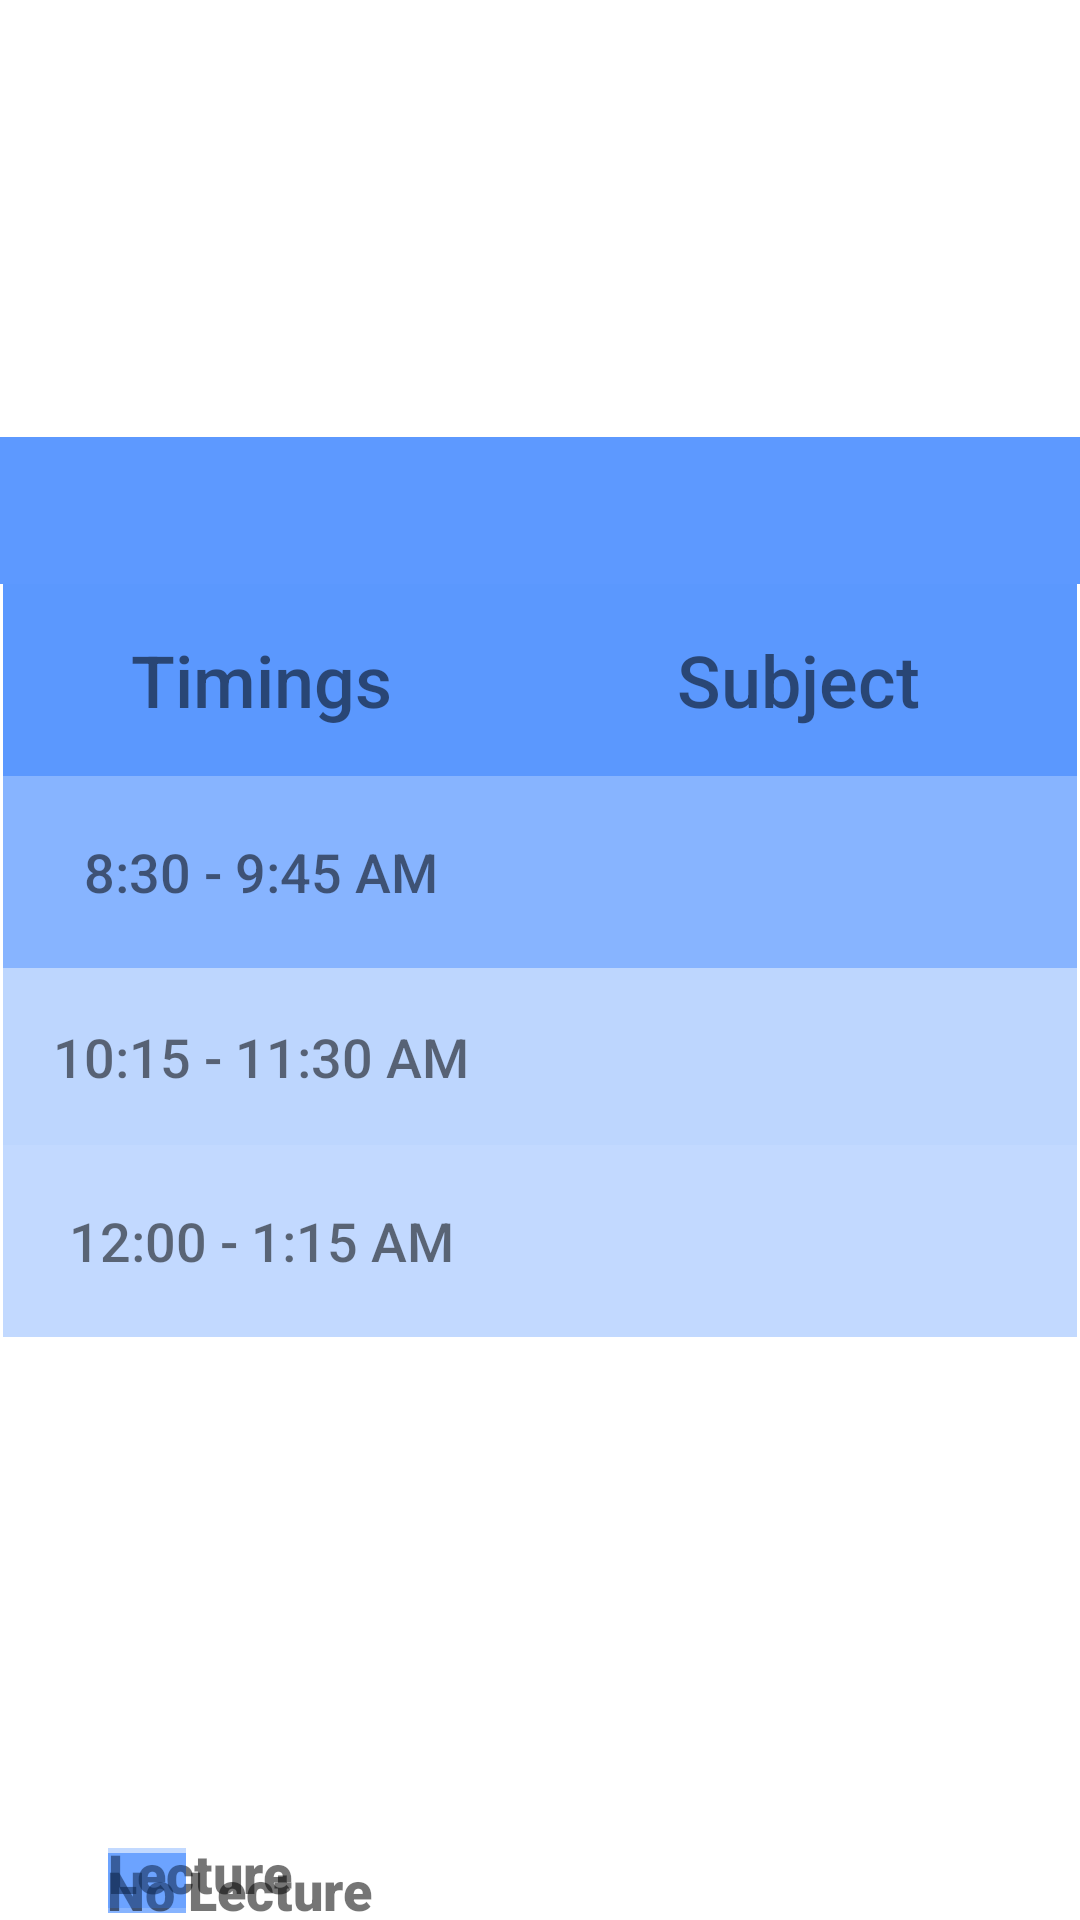

The Android layout XML behind this screen, and the referenced resources:
<!-- AndroidManifest.xml: application theme Theme.WinterSemesterTimeTable -->
<!-- res/layout/activity_monday.xml -->
<?xml version="1.0" encoding="utf-8"?>
<androidx.constraintlayout.widget.ConstraintLayout xmlns:android="http://schemas.android.com/apk/res/android"
    xmlns:app="http://schemas.android.com/apk/res-auto"
    xmlns:tools="http://schemas.android.com/tools"
    android:layout_width="match_parent"
    android:layout_height="match_parent"
    android:background="#00EFF0F1"
    tools:context=".Monday">

    <TextView
        android:id="@+id/textView2"
        android:layout_width="0dp"
        android:layout_height="49dp"
        android:layout_marginTop="92dp"
        android:background="#C12979FF"
        android:fontFamily="sans-serif-black"
        android:gravity="center"
        android:textColor="#C10E0E0E"
        android:textSize="36sp"
        android:textStyle="bold"
        app:layout_constraintBottom_toTopOf="@+id/tableLayout"
        app:layout_constraintEnd_toEndOf="parent"
        app:layout_constraintHorizontal_bias="0.0"
        app:layout_constraintStart_toStartOf="parent"
        app:layout_constraintTop_toTopOf="parent"
        app:layout_constraintVertical_bias="1.0" />

    <TableLayout
        android:id="@+id/tableLayout"
        android:layout_width="wrap_content"
        android:layout_height="wrap_content"
        android:background="#FFFFFF"
        app:layout_constraintBottom_toBottomOf="parent"
        app:layout_constraintEnd_toEndOf="parent"
        app:layout_constraintStart_toStartOf="parent"
        app:layout_constraintTop_toTopOf="parent">

        <TableRow
            android:layout_width="wrap_content"
            android:layout_height="wrap_content"
            android:background="#F9FAFB">

            <TextView
                android:id="@+id/textView3"
                android:layout_width="172dp"
                android:layout_height="match_parent"
                android:background="#C12979FF"
                android:fontFamily="sans-serif-medium"
                android:gravity="center"
                android:text="@string/column_name_1"
                android:textSize="24sp"
                tools:text="@string/column_name_1" />

            <TextView
                android:id="@+id/textView4"
                android:layout_width="wrap_content"
                android:layout_height="64dp"
                android:background="#C12979FF"
                android:fontFamily="sans-serif-medium"
                android:gravity="center"
                android:text="@string/column_name_2"
                android:textSize="24sp"
                tools:text="@string/column_name_2" />
        </TableRow>

        <TableRow
            android:layout_width="wrap_content"
            android:layout_height="wrap_content">

            <TextView
                android:id="@+id/textView5"
                android:layout_width="172dp"
                android:layout_height="64dp"
                android:background="#8F2979FF"
                android:fontFamily="sans-serif-medium"
                android:gravity="center"
                android:text="@string/time_1"
                android:textSize="18sp"
                tools:text="@string/time_1" />

            <TextView
                android:id="@+id/textView6"
                android:layout_width="match_parent"
                android:layout_height="match_parent"
                android:background="#8F2979FF"
                android:gravity="center"
                android:textSize="18sp" />
        </TableRow>

        <TableRow
            android:layout_width="match_parent"
            android:layout_height="64dp"
            android:background="#F7FAFD">

            <TextView
                android:id="@+id/textView9"
                android:layout_width="171dp"
                android:layout_height="59dp"
                android:background="#482979FF"
                android:fontFamily="sans-serif-medium"
                android:gravity="center"
                android:text="@string/time_2"
                android:textSize="18sp" />

            <TextView
                android:id="@+id/textView10"
                android:layout_width="wrap_content"
                android:layout_height="match_parent"
                android:background="#482979FF"
                android:gravity="center"
                android:textSize="18sp" />
        </TableRow>

        <TableRow
            android:layout_width="match_parent"
            android:layout_height="64dp">

            <TextView
                android:id="@+id/textView11"
                android:layout_width="wrap_content"
                android:layout_height="64dp"
                android:background="#482979FF"
                android:fontFamily="sans-serif-medium"
                android:gravity="center"
                android:text="@string/time_3"
                android:textSize="18sp" />

            <TextView
                android:id="@+id/textView12"
                android:layout_width="186dp"
                android:layout_height="match_parent"
                android:background="#482979FF"
                android:gravity="center"
                android:textSize="18sp" />
        </TableRow>
    </TableLayout>

    <TextView
        android:id="@+id/textView7"
        android:layout_width="26dp"
        android:layout_height="20dp"
        android:layout_marginStart="36dp"
        android:layout_marginLeft="36dp"
        android:layout_marginTop="172dp"
        android:background="#8F2979FF"
        app:layout_constraintStart_toStartOf="parent"
        app:layout_constraintTop_toBottomOf="@+id/tableLayout" />

    <TextView
        android:id="@+id/textView8"
        android:layout_width="wrap_content"
        android:layout_height="wrap_content"
        android:layout_marginTop="172dp"
        android:layout_marginEnd="236dp"
        android:layout_marginRight="236dp"
        android:fontFamily="sans-serif-black"
        android:text="No Lecture"
        android:textSize="18sp"
        android:textStyle="bold"
        app:layout_constraintEnd_toEndOf="parent"
        app:layout_constraintTop_toBottomOf="@+id/tableLayout" />

    <TextView
        android:id="@+id/textView13"
        android:layout_width="88dp"
        android:layout_height="24dp"
        android:layout_marginEnd="236dp"
        android:layout_marginRight="236dp"
        android:layout_marginBottom="4dp"
        android:fontFamily="sans-serif-black"
        android:text="Lecture"
        android:textSize="18sp"
        android:textStyle="bold"
        app:layout_constraintBottom_toBottomOf="parent"
        app:layout_constraintEnd_toEndOf="parent" />

    <TextView
        android:id="@+id/textView15"
        android:layout_width="26dp"
        android:layout_height="20dp"
        android:layout_marginStart="36dp"
        android:layout_marginLeft="36dp"
        android:layout_marginBottom="4dp"
        android:background="#482979FF"
        app:layout_constraintBottom_toBottomOf="parent"
        app:layout_constraintStart_toStartOf="parent" />

</androidx.constraintlayout.widget.ConstraintLayout>
<!-- resources referenced by this layout -->
<resources>
  <string name="column_name_1">Timings</string>
  <string name="column_name_2">Subject</string>
  <string name="time_1">8:30 - 9:45 AM</string>
  <string name="time_2">10:15 - 11:30 AM</string>
  <string name="time_3">12:00 - 1:15 AM</string>
  <style name="Theme.WinterSemesterTimeTable" parent="Theme.MaterialComponents.DayNight.DarkActionBar">
          
          <item name="colorPrimary">@color/purple_500</item>
          <item name="colorPrimaryVariant">@color/purple_700</item>
          <item name="colorOnPrimary">@color/white</item>
          
          <item name="colorSecondary">@color/teal_200</item>
          <item name="colorSecondaryVariant">@color/teal_700</item>
          <item name="colorOnSecondary">@color/black</item>
          
          <item name="android:statusBarColor" tools:targetApi="l">?attr/colorPrimaryVariant</item>
          
      </style>
  <!-- not gathered from this repository: default colours our renderer supplied (Android Studio template values) -->
  <color name="purple_500">#FF6200EE</color>
  <color name="purple_700">#FF3700B3</color>
  <color name="teal_200">#FF03DAC5</color>
  <color name="teal_700">#FF018786</color>
  <color name="black">#FF000000</color>
  <color name="white">#FFFFFFFF</color>
</resources>
